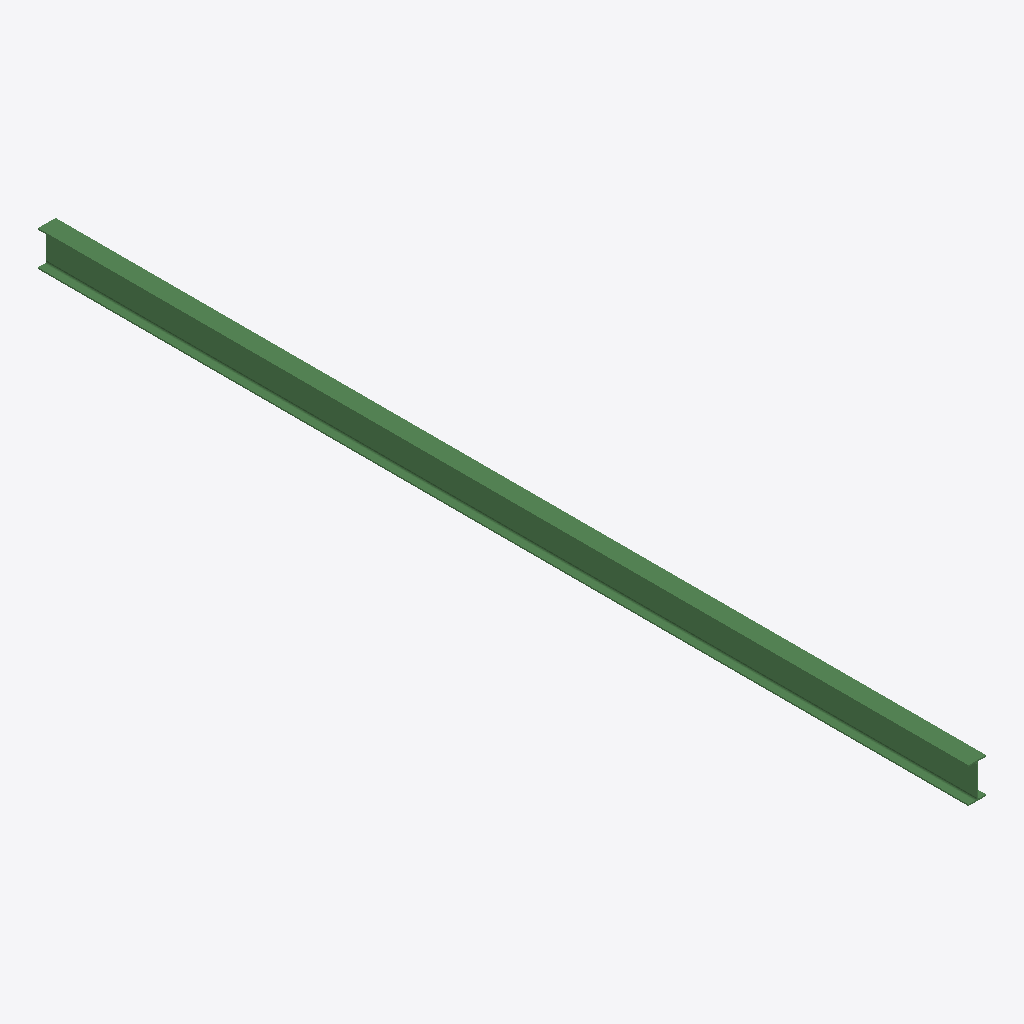
Isometric view of an IFC building model (IFC-SPF (STEP), schema IFC2X3, length unit millimetre), seen from the south-west, elements coloured by IFC class: 1 beam (green).
Extent 0.1 m × 7.1 m × 0.3 m (x, y, z). Storeys (1): Undefined at 0.00 m. Elements (1): 1 IfcBeam.

HEADER;
FILE_DESCRIPTION(('ViewDefinition[AISC_Steel_Detailing]','Option [BaseQuantities:Off]','Option [GridExport:On]','Option [Assemblies:Off]','Option [Bolts:On]','Option [Rebars:On]','Option [PourObjects:Off]','Option [Welds:On]','Option [SurfaceTreatments:On]','Option [LocationBy:0]','Option [ViewColors:Off]','Option [SectionedSpine:Off]','[2 more]'),'2;1');
FILE_NAME('b_604_Qty_1.ifc','2026-05-16T11:53:09',('GIOVANNIPC\\gcorrea'),('Structural Designer'),'IFC Database version: Work','Tekla Structures 2020 Service Pack 5, IFC Export','');
FILE_SCHEMA(('IFC2X3'));
ENDSEC;
DATA;
#37=IFCPROJECT('2G7ZFDNE16yBDU14FA92Me',#5,'Proyecto',$,$,$,$,(#11),#36);
#39=IFCSITE('2xvEzEinjBTea80yOTcujY',#5,'Obra',$,$,#38,$,$,.ELEMENT.,$,$,$,$,$);
#41=IFCBUILDING('3kt369DbX4oh84GryrDFjX',#5,'Undefined',$,$,#40,$,$,.ELEMENT.,$,$,$);
#43=IFCBUILDINGSTOREY('29hdEUCErFze9E_VIAceOd',#5,'Undefined',$,$,#42,$,$,.ELEMENT.,0.0);
#59=IFCBEAM('0mm32EIfj7kxrWybMJDe4m',#44,'BEAM','IPE270','IPE270',#48,#58,'ID30c0308e-4a9b-47bb-bd60-f25593368130');
ENDSEC;
